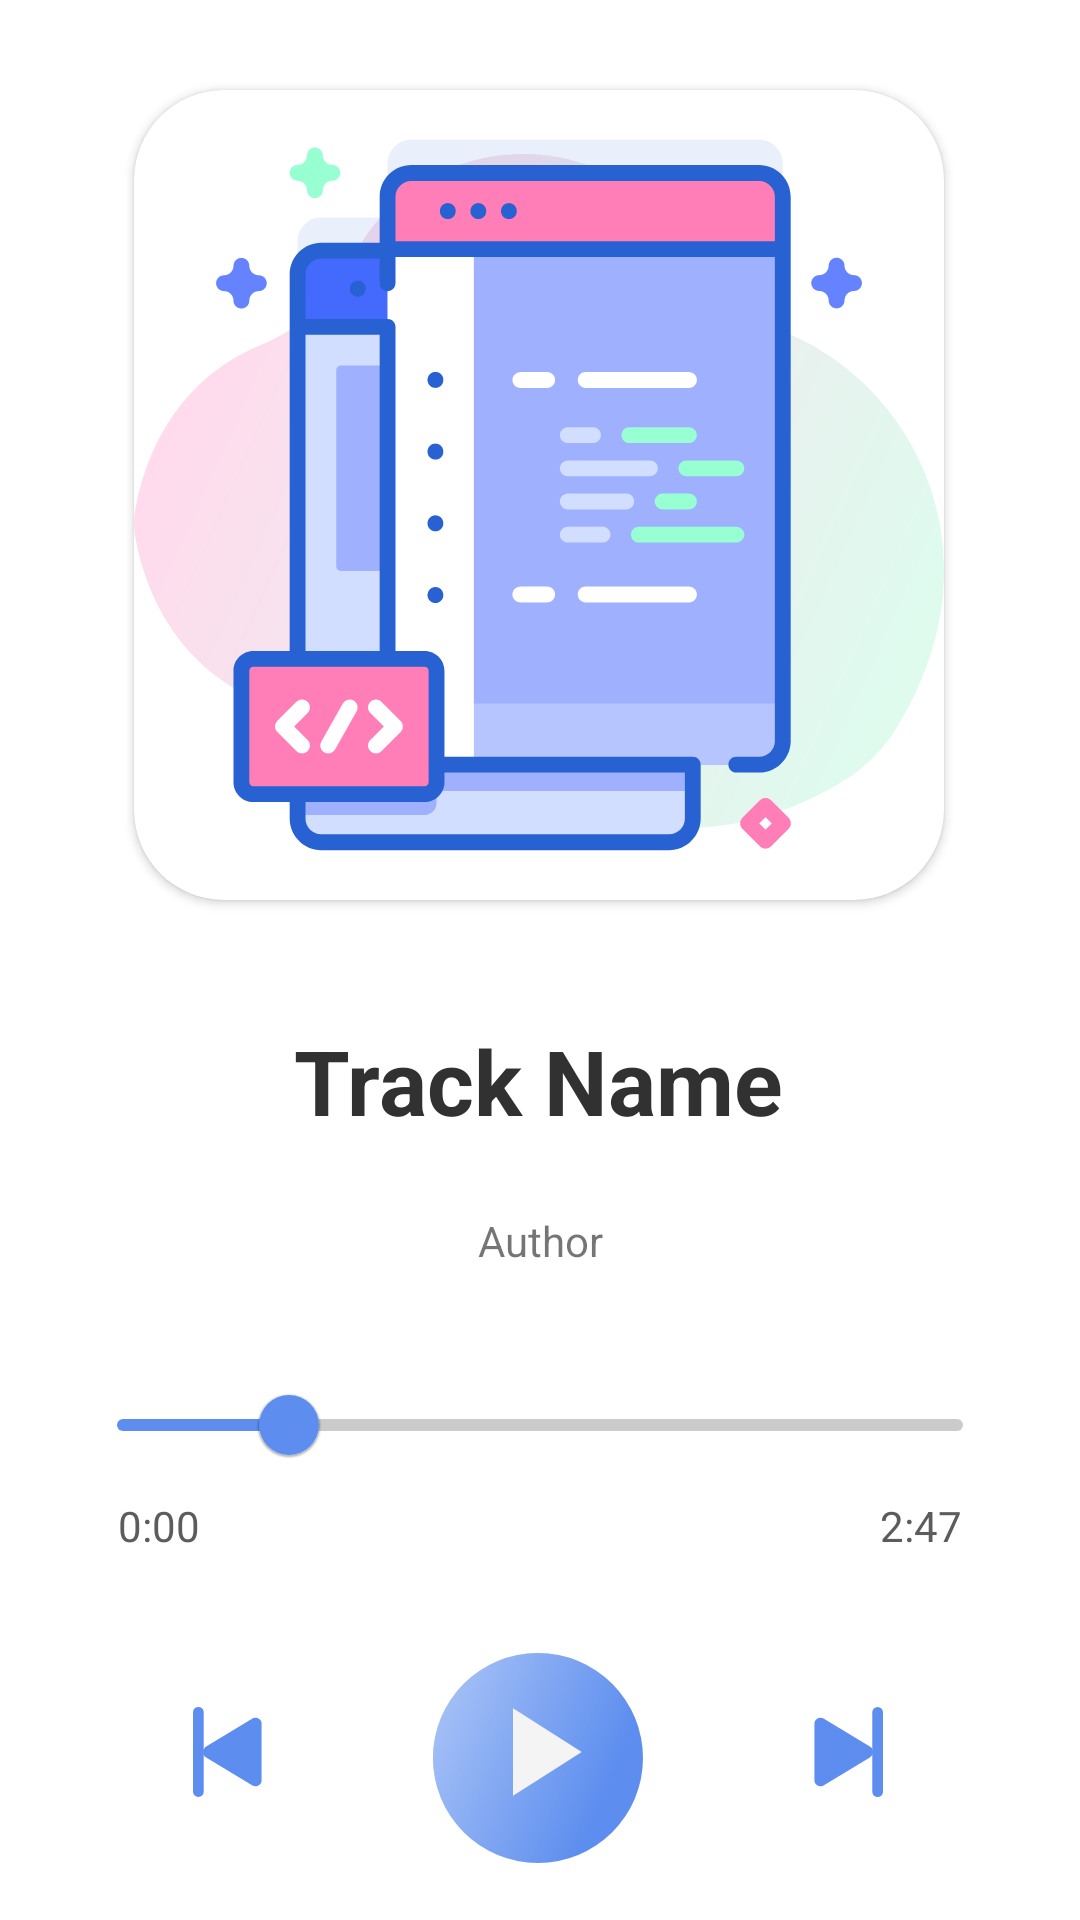

This screen was rendered from an Android layout file. Write that file and the resources it references.
<!-- AndroidManifest.xml: application theme Theme.MyApplication -->
<!-- res/layout/fragment_music.xml -->
<?xml version="1.0" encoding="utf-8"?>
<androidx.constraintlayout.widget.ConstraintLayout xmlns:android="http://schemas.android.com/apk/res/android"
    xmlns:app="http://schemas.android.com/apk/res-auto"
    xmlns:tools="http://schemas.android.com/tools"
    android:layout_width="match_parent"
    android:layout_height="match_parent">


    <androidx.cardview.widget.CardView
        android:id="@+id/cardView"
        android:layout_width="270dp"
        android:layout_height="270dp"
        android:layout_gravity="center"
        android:layout_marginTop="30dp"
        android:layout_marginEnd="0dp"
        app:cardCornerRadius="30dp"
        app:layout_constraintEnd_toEndOf="@+id/track_name"
        app:layout_constraintStart_toStartOf="@+id/track_name"
        app:layout_constraintTop_toTopOf="parent">

        <ImageView
            android:layout_width="match_parent"
            android:layout_height="match_parent"
            android:scaleType="centerCrop"
            android:src="@drawable/ic_errorroute" />

    </androidx.cardview.widget.CardView>

    <TextView
        android:id="@+id/track_name"
        android:layout_width="303dp"
        android:layout_height="51dp"
        android:layout_alignParentLeft="true"
        android:layout_alignParentTop="true"
        android:layout_marginTop="40dp"
        android:gravity="center_horizontal|top"
        android:text="Track Name"
        android:textColor="#313131"
        android:textSize="30sp"
        android:textStyle="bold"
        app:layout_constraintEnd_toEndOf="parent"
        app:layout_constraintHorizontal_bias="0.49"
        app:layout_constraintStart_toStartOf="parent"
        app:layout_constraintTop_toBottomOf="@+id/cardView" />

    <TextView
        android:id="@+id/author"
        android:layout_width="301dp"
        android:layout_height="32dp"
        android:layout_alignParentStart="true"
        android:layout_alignParentTop="true"
        android:layout_marginTop="13dp"
        android:gravity="center_horizontal|top"
        android:text="Author"
        app:layout_constraintEnd_toEndOf="parent"
        app:layout_constraintStart_toStartOf="parent"
        app:layout_constraintTop_toBottomOf="@+id/track_name" />

    <com.google.android.material.slider.Slider
        android:id="@+id/slider"
        android:layout_width="310dp"
        android:layout_height="14dp"
        android:layout_marginTop="15dp"
        android:value="20"
        android:valueFrom="0"
        android:valueTo="100"
        app:layout_constraintEnd_toEndOf="parent"
        app:layout_constraintStart_toStartOf="parent"
        app:layout_constraintTop_toBottomOf="@+id/author"
        app:thumbColor="@color/colorMain"
        app:trackColorActive="@color/colorMain"
        app:trackColorInactive="#CBCBCB"
        app:trackHeight="4dp" />

    <TextView
        android:id="@+id/timeofend"
        android:layout_width="28dp"
        android:layout_height="19dp"
        android:layout_alignParentStart="true"
        android:layout_alignParentTop="true"
        android:layout_marginEnd="14dp"
        android:gravity="center_horizontal|top"
        android:text="2:47"
        android:textColor="#5C5C5C"
        android:textSize="14sp"
        app:layout_constraintEnd_toEndOf="@+id/slider"
        app:layout_constraintTop_toBottomOf="@+id/slider" />

    <TextView
        android:id="@+id/timeofstart"
        android:layout_width="28dp"
        android:layout_height="19dp"
        android:layout_marginStart="14dp"
        android:gravity="center_horizontal|top"
        android:text="0:00"
        android:textColor="#5C5C5C"
        android:textSize="14sp"
        app:layout_constraintStart_toStartOf="@+id/slider"
        app:layout_constraintTop_toBottomOf="@+id/slider" />

    <ImageView
        android:id="@+id/imageView4"
        android:layout_width="wrap_content"
        android:layout_height="wrap_content"
        android:layout_marginTop="52dp"
        app:layout_constraintEnd_toEndOf="parent"
        app:layout_constraintHorizontal_bias="0.498"
        app:layout_constraintStart_toStartOf="parent"
        app:layout_constraintTop_toBottomOf="@+id/slider"
        app:srcCompat="@drawable/ic_buttonforplaystop" />

    <ImageView
        android:id="@+id/imageView7"
        android:layout_width="50dp"
        android:layout_height="50dp"
        android:layout_marginTop="60dp"
        app:layout_constraintEnd_toEndOf="parent"
        app:layout_constraintHorizontal_bias="0.498"
        app:layout_constraintStart_toStartOf="parent"
        app:layout_constraintTop_toBottomOf="@+id/slider"
        app:srcCompat="@drawable/ic_baseline_play_arrow_24" />

    <ImageView
        android:id="@+id/imageView8"
        android:layout_width="wrap_content"
        android:layout_height="wrap_content"
        android:layout_marginStart="50dp"
        android:layout_marginTop="70dp"
        app:layout_constraintStart_toEndOf="@+id/imageView4"
        app:layout_constraintTop_toBottomOf="@+id/slider"
        app:srcCompat="@drawable/ic_leftbuttonformusic" />

    <ImageView
        android:id="@+id/imageView9"
        android:layout_width="wrap_content"
        android:layout_height="wrap_content"
        android:layout_marginTop="70dp"
        android:layout_marginEnd="50dp"
        android:rotation="-180"
        app:layout_constraintEnd_toStartOf="@+id/imageView4"
        app:layout_constraintTop_toBottomOf="@+id/slider"
        app:srcCompat="@drawable/ic_leftbuttonformusic" />

</androidx.constraintlayout.widget.ConstraintLayout>
<!-- resources referenced by this layout -->
<resources>
  <color name="colorMain">#5D8EEF</color>
  <!-- drawable ic_baseline_play_arrow_24 (drawable) -->
  <vector android:autoMirrored="true" android:height="24dp"
      android:tint="#F4F4F4" android:viewportHeight="24"
      android:viewportWidth="24" android:width="24dp" xmlns:android="http://schemas.android.com/apk/res/android">
      <path android:fillColor="@android:color/white" android:pathData="M8,5v14l11,-7z"/>
  </vector>
  <!-- drawable ic_buttonforplaystop (drawable) -->
  <vector android:autoMirrored="true" android:height="70dp"
      android:viewportHeight="70" android:viewportWidth="70"
      android:width="70dp" xmlns:aapt="http://schemas.android.com/aapt" xmlns:android="http://schemas.android.com/apk/res/android">
      <path android:fillColor="@color/colorMain" android:pathData="M35,0L35,0A35,35 0,0 1,70 35L70,35A35,35 0,0 1,35 70L35,70A35,35 0,0 1,0 35L0,35A35,35 0,0 1,35 0z"/>
      <path android:pathData="M35,0L35,0A35,35 0,0 1,70 35L70,35A35,35 0,0 1,35 70L35,70A35,35 0,0 1,0 35L0,35A35,35 0,0 1,35 0z">
          <aapt:attr name="android:fillColor">
              <gradient android:endX="99.9136" android:endY="-55.48"
                  android:startX="18.6667" android:startY="-89.6" android:type="linear">
                  <item android:color="#9EFFFFFF" android:offset="0"/>
                  <item android:color="#00FFFFFF" android:offset="1"/>
              </gradient>
          </aapt:attr>
      </path>
  </vector>
  <!-- drawable ic_errorroute: vector/xml drawable (drawable, 14297 chars, omitted) -->
  <!-- drawable ic_leftbuttonformusic (drawable) -->
  <vector android:autoMirrored="true" android:height="30dp"
      android:viewportHeight="30" android:viewportWidth="30"
      android:width="30dp" xmlns:android="http://schemas.android.com/apk/res/android">
      <path android:fillColor="@color/colorMain" android:pathData="M25.7502,13.2897C27.0344,14.0683 27.0345,15.9317 25.7502,16.7103L10.1796,26.1494C8.8468,26.9574 7.1428,25.9978 7.1428,24.4391V5.5609C7.1428,4.0022 8.8468,3.0426 10.1796,3.8506L25.7502,13.2897Z"/>
      <path android:fillColor="@color/colorMain" android:pathData="M28.2143,0L28.2143,0A1.7857,1.7857 0,0 1,30 1.7857L30,28.2143A1.7857,1.7857 0,0 1,28.2143 30L28.2143,30A1.7857,1.7857 0,0 1,26.4286 28.2143L26.4286,1.7857A1.7857,1.7857 0,0 1,28.2143 0z"/>
  </vector>
  <style name="Theme.MyApplication" parent="Theme.MaterialComponents.DayNight.DarkActionBar">
          
          <item name="android:windowNoTitle">true</item>
          <item name="colorPrimary">@color/color_home</item>
          <item name="colorPrimaryVariant">@color/purple_700</item>
          <item name="colorOnPrimary">@color/white</item>
          
          <item name="colorSecondary">@color/teal_200</item>
          <item name="colorSecondaryVariant">@color/teal_700</item>
          <item name="colorOnSecondary">@color/black</item>
          <item name="android:windowContentOverlay">@null</item>
         
          
          
      </style>
  <color name="color_home">#3C76E7</color>
  <color name="purple_700">#FF3700B3</color>
  <color name="white">#FFFFFFFF</color>
  <color name="teal_200">#FF03DAC5</color>
  <color name="teal_700">#FF018786</color>
  <color name="black">#FF000000</color>
</resources>
